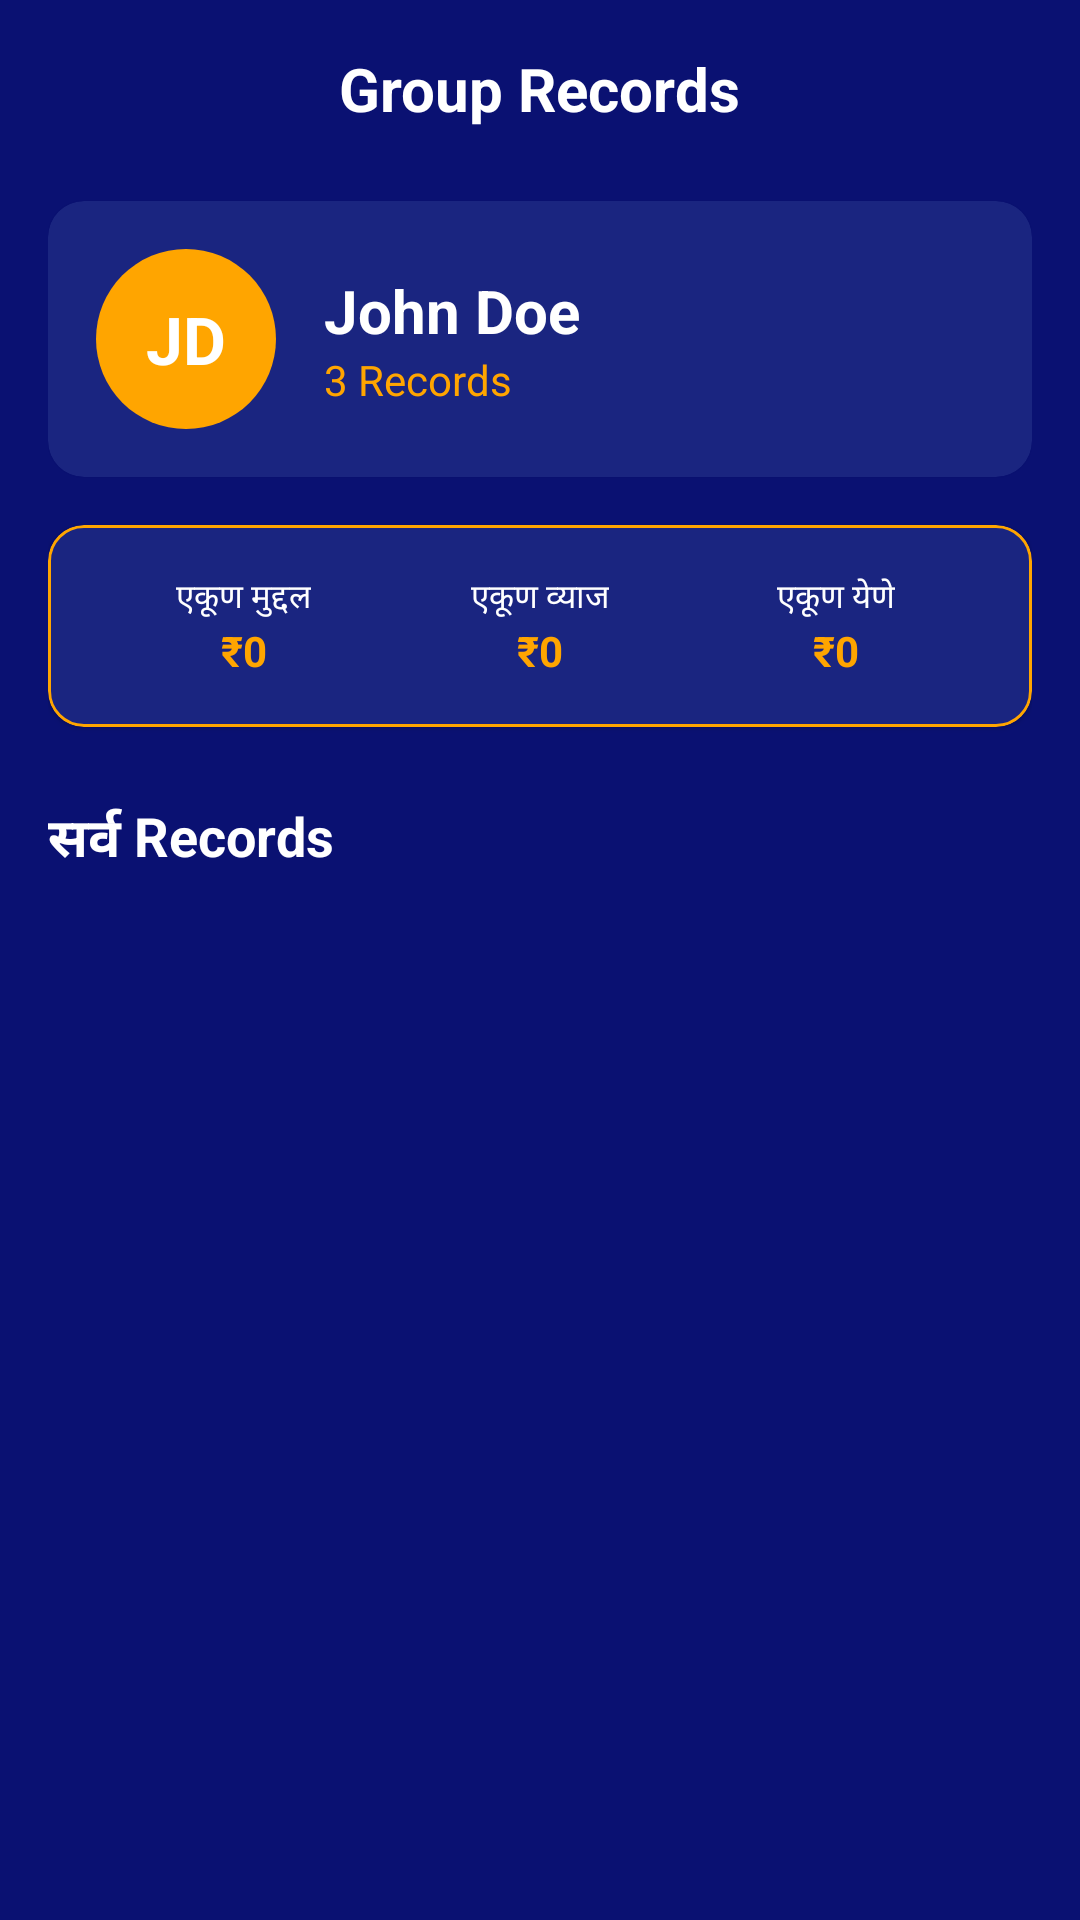

Here is an Android app screen rendered from its layout file. Give the layout XML and the strings, colors and styles it references.
<!-- AndroidManifest.xml: application theme AppTheme -->
<!-- res/layout/activity_person_group.xml -->
<?xml version="1.0" encoding="utf-8"?>
<androidx.core.widget.NestedScrollView xmlns:android="http://schemas.android.com/apk/res/android"
    xmlns:app="http://schemas.android.com/apk/res-auto"
    android:layout_width="match_parent"
    android:layout_height="match_parent"
    android:background="#0A1172"
    android:fillViewport="true">

    <LinearLayout
        android:layout_width="match_parent"
        android:layout_height="wrap_content"
        android:orientation="vertical"
        android:padding="16dp">

        <RelativeLayout
            android:layout_width="match_parent"
            android:layout_height="wrap_content"
            android:layout_marginBottom="24dp">

            <ImageView
                android:id="@+id/btnBack"
                android:layout_width="wrap_content"
                android:layout_height="wrap_content"
                android:layout_centerVertical="true"
                android:src="@drawable/ic_back_white"
                app:tint="#FFFFFF" />

            <TextView
                android:id="@+id/tvHeaderName"
                android:layout_width="wrap_content"
                android:layout_height="wrap_content"
                android:layout_centerInParent="true"
                android:text="Group Records"
                android:textColor="#FFFFFF"
                android:textSize="20sp"
                android:textStyle="bold" />
        </RelativeLayout>

        <com.google.android.material.card.MaterialCardView
            android:layout_width="match_parent"
            android:layout_height="wrap_content"
            app:cardBackgroundColor="#1A2580"
            app:cardCornerRadius="12dp">

            <LinearLayout
                android:layout_width="match_parent"
                android:layout_height="wrap_content"
                android:gravity="center_vertical"
                android:orientation="horizontal"
                android:padding="16dp">

                <TextView
                    android:id="@+id/tvAvatar"
                    android:layout_width="60dp"
                    android:layout_height="60dp"
                    android:background="@drawable/circle_gold"
                    android:gravity="center"
                    android:text="JD"
                    android:textColor="#FFFFFF"
                    android:textSize="22sp"
                    android:textStyle="bold" />

                <LinearLayout
                    android:layout_width="match_parent"
                    android:layout_height="wrap_content"
                    android:layout_marginStart="16dp"
                    android:orientation="vertical">

                    <TextView
                        android:id="@+id/tvName"
                        android:layout_width="wrap_content"
                        android:layout_height="wrap_content"
                        android:text="John Doe"
                        android:textColor="#FFFFFF"
                        android:textSize="20sp"
                        android:textStyle="bold" />

                    <TextView
                        android:id="@+id/tvRecordCount"
                        android:layout_width="wrap_content"
                        android:layout_height="wrap_content"
                        android:text="3 Records"
                        android:textColor="#FFA500" />
                </LinearLayout>
            </LinearLayout>
        </com.google.android.material.card.MaterialCardView>

        <com.google.android.material.card.MaterialCardView
            android:layout_width="match_parent"
            android:layout_height="wrap_content"
            android:layout_marginTop="16dp"
            app:cardBackgroundColor="#1A2580"
            app:cardCornerRadius="12dp"
            app:strokeColor="#FFA500"
            app:strokeWidth="1dp">

            <LinearLayout
                android:layout_width="match_parent"
                android:layout_height="wrap_content"
                android:orientation="horizontal"
                android:padding="16dp">

                <LinearLayout
                    android:layout_width="0dp"
                    android:layout_height="wrap_content"
                    android:layout_weight="1"
                    android:gravity="center"
                    android:orientation="vertical">
                    <TextView android:layout_width="wrap_content" android:layout_height="wrap_content" android:text="एकूण मुद्दल" android:textColor="#FFFFFF" android:textSize="11sp"/>
                    <TextView android:id="@+id/tvTotalPrincipal" android:layout_width="wrap_content" android:layout_height="wrap_content" android:text="₹0" android:textColor="#FFA500" android:textStyle="bold"/>
                </LinearLayout>

                <LinearLayout
                    android:layout_width="0dp"
                    android:layout_height="wrap_content"
                    android:layout_weight="1"
                    android:gravity="center"
                    android:orientation="vertical">
                    <TextView android:layout_width="wrap_content" android:layout_height="wrap_content" android:text="एकूण व्याज" android:textColor="#FFFFFF" android:textSize="11sp"/>
                    <TextView android:id="@+id/tvTotalInterest" android:layout_width="wrap_content" android:layout_height="wrap_content" android:text="₹0" android:textColor="#FFA500" android:textStyle="bold"/>
                </LinearLayout>

                <LinearLayout
                    android:layout_width="0dp"
                    android:layout_height="wrap_content"
                    android:layout_weight="1"
                    android:gravity="center"
                    android:orientation="vertical">
                    <TextView android:layout_width="wrap_content" android:layout_height="wrap_content" android:text="एकूण येणे" android:textColor="#FFFFFF" android:textSize="11sp"/>
                    <TextView android:id="@+id/tvTotalDue" android:layout_width="wrap_content" android:layout_height="wrap_content" android:text="₹0" android:textColor="#FFA500" android:textStyle="bold"/>
                </LinearLayout>
            </LinearLayout>
        </com.google.android.material.card.MaterialCardView>

        <TextView
            android:layout_width="wrap_content"
            android:layout_height="wrap_content"
            android:layout_marginTop="24dp"
            android:layout_marginBottom="12dp"
            android:text="सर्व Records"
            android:textColor="#FFFFFF"
            android:textSize="18sp"
            android:textStyle="bold" />

        <androidx.recyclerview.widget.RecyclerView
            android:id="@+id/rvRecords"
            android:layout_width="match_parent"
            android:layout_height="wrap_content"
            android:nestedScrollingEnabled="false" />

    </LinearLayout>
</androidx.core.widget.NestedScrollView>
<!-- resources referenced by this layout -->
<resources>
  <!-- drawable circle_gold (drawable) -->
  <?xml version="1.0" encoding="utf-8"?>
  <shape xmlns:android="http://schemas.android.com/apk/res/android"
      android:shape="oval">
      <solid android:color="@color/accent_gold" />
  </shape>
  <style name="AppTheme" parent="Theme.MaterialComponents.Light.NoActionBar">
          <item name="colorPrimary">@color/colorPrimary</item>
          <item name="colorPrimaryDark">@color/colorPrimaryDark</item>
          <item name="colorAccent">@color/colorAccent</item>
      </style>
  <color name="accent_gold">#FFA500</color>
  <color name="colorPrimary">#0A1172</color>
  <color name="colorPrimaryDark">#060B4F</color>
  <color name="colorAccent">#FFA500</color>
</resources>
